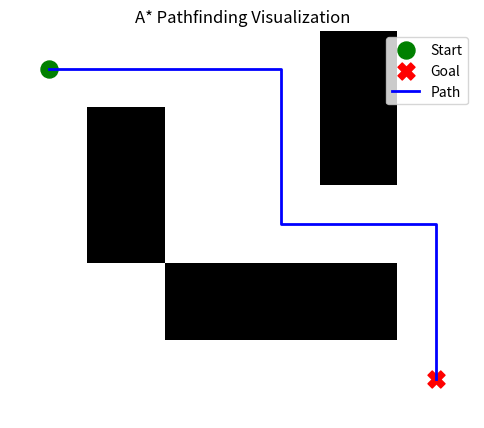

Reproduce this figure in Python.
import heapq
import matplotlib.pyplot as plt
import numpy as np

# ---- A* Algorithm Implementation ----
def heuristic(a, b):
    """Heuristic: Manhattan distance"""
    return abs(a[0] - b[0]) + abs(a[1] - b[1])

def astar(grid, start, goal):
    """Finds the shortest path from start to goal using A*"""
    rows, cols = grid.shape
    open_list = []
    heapq.heappush(open_list, (0, start))
    
    came_from = {}
    g_score = {start: 0}
    f_score = {start: heuristic(start, goal)}
    
    while open_list:
        _, current = heapq.heappop(open_list)
        
        if current == goal:
            # Reconstruct path
            path = []
            while current in came_from:
                path.append(current)
                current = came_from[current]
            path.append(start)
            path.reverse()
            return path
        
        x, y = current
        for dx, dy in [(-1,0), (1,0), (0,-1), (0,1)]:
            neighbor = (x + dx, y + dy)
            if 0 <= neighbor[0] < rows and 0 <= neighbor[1] < cols and grid[neighbor] == 0:
                tentative_g = g_score[current] + 1
                if neighbor not in g_score or tentative_g < g_score[neighbor]:
                    came_from[neighbor] = current
                    g_score[neighbor] = tentative_g
                    f_score[neighbor] = tentative_g + heuristic(neighbor, goal)
                    heapq.heappush(open_list, (f_score[neighbor], neighbor))
    
    return None  # No path found


# ---- Visualization ----
def plot_grid(grid, start, goal, path=None):
    plt.figure(figsize=(6,6))
    plt.imshow(grid, cmap='Greys', origin='upper')
    plt.scatter(start[1], start[0], marker='o', color='green', s=150, label='Start')
    plt.scatter(goal[1], goal[0], marker='X', color='red', s=150, label='Goal')
    
    if path:
        px, py = zip(*path)
        plt.plot(py, px, color='blue', linewidth=2, label='Path')
    
    plt.legend()
    plt.title("A* Pathfinding Visualization")
    plt.axis('off')
    plt.show()


# ---- Main Program ----
if __name__ == "__main__":
    # 0 = free cell, 1 = obstacle
    grid = np.array([
        [0, 0, 0, 0, 1, 0],
        [0, 1, 0, 0, 1, 0],
        [0, 1, 0, 0, 0, 0],
        [0, 0, 1, 1, 1, 0],
        [0, 0, 0, 0, 0, 0]
    ])
    
    start = (0, 0)
    goal = (4, 5)
    
    path = astar(grid, start, goal)
    
    if path:
        print("Shortest Path Found:")
        print(path)
    else:
        print("No Path Found!")
    
    plot_grid(grid, start, goal, path)
